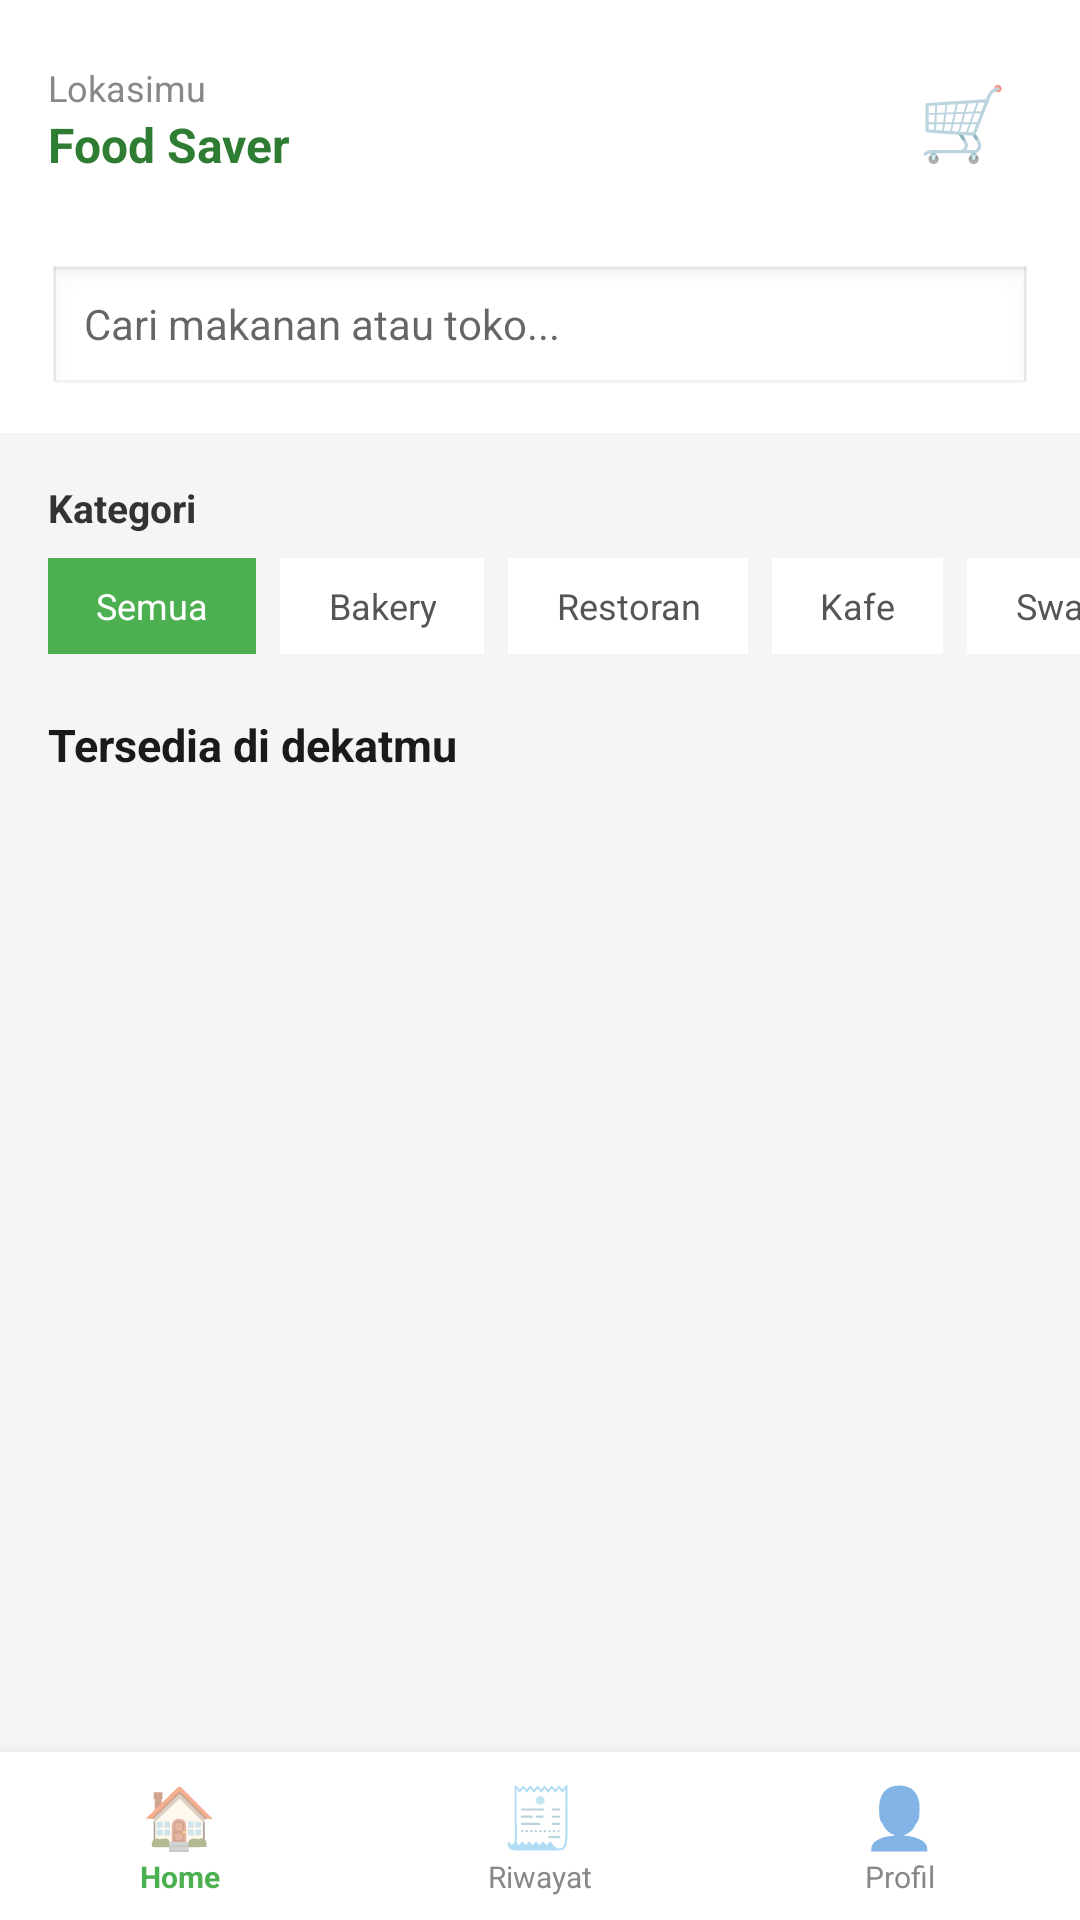

Android layout source for this screen:
<!-- AndroidManifest.xml: application theme Theme.AppCompat.Light.NoActionBar -->
<!-- res/layout/activity_home.xml -->
<?xml version="1.0" encoding="utf-8"?>
<LinearLayout
    xmlns:android="http://schemas.android.com/apk/res/android"
    android:layout_width="match_parent"
    android:layout_height="match_parent"
    android:orientation="vertical"
    android:background="#F5F5F5">

    
    <LinearLayout
        android:layout_width="match_parent"
        android:layout_height="wrap_content"
        android:orientation="horizontal"
        android:padding="16dp"
        android:background="#FFFFFF"
        android:gravity="center_vertical">

        <LinearLayout
            android:layout_width="0dp"
            android:layout_height="wrap_content"
            android:layout_weight="1"
            android:orientation="vertical">

            <TextView
                android:layout_width="wrap_content"
                android:layout_height="wrap_content"
                android:text="Lokasimu"
                android:textSize="12sp"
                android:textColor="#888888"/>

            <TextView
                android:layout_width="wrap_content"
                android:layout_height="wrap_content"
                android:text="Food Saver"
                android:textSize="16sp"
                android:textStyle="bold"
                android:textColor="#2E7D32"/>
        </LinearLayout>

        <FrameLayout
            android:id="@+id/btnCart"
            android:layout_width="wrap_content"
            android:layout_height="wrap_content"
            android:padding="8dp"
            android:clickable="true"
            android:focusable="true">

            <TextView
                android:layout_width="wrap_content"
                android:layout_height="wrap_content"
                android:text="🛒"
                android:textSize="24sp"/>

            <TextView
                android:id="@+id/tvCartBadge"
                android:layout_width="18dp"
                android:layout_height="18dp"
                android:background="#FF5252"
                android:textColor="#FFFFFF"
                android:textSize="10sp"
                android:textStyle="bold"
                android:gravity="center"
                android:text="0"
                android:layout_gravity="top|end"
                android:visibility="gone"/>
        </FrameLayout>
    </LinearLayout>

    
    <LinearLayout
        android:layout_width="match_parent"
        android:layout_height="wrap_content"
        android:background="#FFFFFF"
        android:paddingStart="16dp"
        android:paddingEnd="16dp"
        android:paddingBottom="12dp"
        android:paddingTop="8dp">

        <EditText
            android:id="@+id/etSearch"
            android:layout_width="match_parent"
            android:layout_height="44dp"
            android:hint="Cari makanan atau toko..."
            android:paddingStart="12dp"
            android:paddingEnd="12dp"
            android:textSize="14sp"
            android:inputType="text"
            android:background="@android:drawable/edit_text"
            android:imeOptions="actionSearch"
            android:singleLine="true"/>
    </LinearLayout>

    
    <ScrollView
        android:layout_width="match_parent"
        android:layout_height="0dp"
        android:layout_weight="1"
        android:fillViewport="true">

        <LinearLayout
            android:layout_width="match_parent"
            android:layout_height="wrap_content"
            android:orientation="vertical"
            android:paddingBottom="16dp">

            
            <TextView
                android:layout_width="wrap_content"
                android:layout_height="wrap_content"
                android:text="Kategori"
                android:textSize="13sp"
                android:textStyle="bold"
                android:textColor="#333333"
                android:layout_marginStart="16dp"
                android:layout_marginTop="16dp"
                android:layout_marginBottom="8dp"/>

            <HorizontalScrollView
                android:layout_width="match_parent"
                android:layout_height="wrap_content"
                android:paddingStart="16dp"
                android:paddingEnd="16dp"
                android:scrollbars="none"
                android:clipToPadding="false">

                <LinearLayout
                    android:layout_width="wrap_content"
                    android:layout_height="wrap_content"
                    android:orientation="horizontal">

                    <TextView android:id="@+id/tabAll" android:layout_width="wrap_content" android:layout_height="32dp" android:text="Semua" android:textSize="12sp" android:textColor="#FFFFFF" android:background="#4CAF50" android:paddingStart="16dp" android:paddingEnd="16dp" android:gravity="center" android:layout_marginEnd="8dp" android:clickable="true" android:focusable="true"/>
                    <TextView android:id="@+id/tabBakery" android:layout_width="wrap_content" android:layout_height="32dp" android:text="Bakery" android:textSize="12sp" android:textColor="#555555" android:background="#FFFFFF" android:paddingStart="16dp" android:paddingEnd="16dp" android:gravity="center" android:layout_marginEnd="8dp" android:clickable="true" android:focusable="true"/>
                    <TextView android:id="@+id/tabRestoran" android:layout_width="wrap_content" android:layout_height="32dp" android:text="Restoran" android:textSize="12sp" android:textColor="#555555" android:background="#FFFFFF" android:paddingStart="16dp" android:paddingEnd="16dp" android:gravity="center" android:layout_marginEnd="8dp" android:clickable="true" android:focusable="true"/>
                    <TextView android:id="@+id/tabKafe" android:layout_width="wrap_content" android:layout_height="32dp" android:text="Kafe" android:textSize="12sp" android:textColor="#555555" android:background="#FFFFFF" android:paddingStart="16dp" android:paddingEnd="16dp" android:gravity="center" android:layout_marginEnd="8dp" android:clickable="true" android:focusable="true"/>
                    <TextView android:id="@+id/tabSwalayan" android:layout_width="wrap_content" android:layout_height="32dp" android:text="Swalayan" android:textSize="12sp" android:textColor="#555555" android:background="#FFFFFF" android:paddingStart="16dp" android:paddingEnd="16dp" android:gravity="center" android:clickable="true" android:focusable="true"/>
                </LinearLayout>
            </HorizontalScrollView>

            <TextView
                android:layout_width="wrap_content"
                android:layout_height="wrap_content"
                android:text="Tersedia di dekatmu"
                android:textSize="15sp"
                android:textStyle="bold"
                android:textColor="#1A1A1A"
                android:layout_marginStart="16dp"
                android:layout_marginTop="20dp"
                android:layout_marginBottom="12dp"/>

            
            <ProgressBar
                android:id="@+id/progressBar"
                android:layout_width="wrap_content"
                android:layout_height="wrap_content"
                android:layout_gravity="center"
                android:visibility="gone"
                android:layout_marginTop="32dp"/>

            
            <TextView
                android:id="@+id/tvEmpty"
                android:layout_width="match_parent"
                android:layout_height="wrap_content"
                android:text="Belum ada makanan tersedia"
                android:textSize="14sp"
                android:textColor="#AAAAAA"
                android:gravity="center"
                android:visibility="gone"
                android:layout_marginTop="32dp"/>

            
            <androidx.recyclerview.widget.RecyclerView
                android:id="@+id/rvFoods"
                android:layout_width="match_parent"
                android:layout_height="wrap_content"
                android:paddingStart="16dp"
                android:paddingEnd="16dp"
                android:nestedScrollingEnabled="false"
                android:clipToPadding="false"/>

        </LinearLayout>
    </ScrollView>

    
    <LinearLayout
        android:layout_width="match_parent"
        android:layout_height="56dp"
        android:orientation="horizontal"
        android:background="#FFFFFF"
        android:elevation="8dp">

        <LinearLayout
            android:id="@+id/navHome"
            android:layout_width="0dp"
            android:layout_height="match_parent"
            android:layout_weight="1"
            android:orientation="vertical"
            android:gravity="center"
            android:clickable="true"
            android:focusable="true">
            <TextView android:layout_width="wrap_content" android:layout_height="wrap_content" android:text="🏠" android:textSize="20sp"/>
            <TextView android:layout_width="wrap_content" android:layout_height="wrap_content" android:text="Home" android:textSize="10sp" android:textColor="#4CAF50" android:textStyle="bold"/>
        </LinearLayout>

        <LinearLayout
            android:id="@+id/navHistory"
            android:layout_width="0dp"
            android:layout_height="match_parent"
            android:layout_weight="1"
            android:orientation="vertical"
            android:gravity="center"
            android:clickable="true"
            android:focusable="true">
            <TextView android:layout_width="wrap_content" android:layout_height="wrap_content" android:text="🧾" android:textSize="20sp"/>
            <TextView android:layout_width="wrap_content" android:layout_height="wrap_content" android:text="Riwayat" android:textSize="10sp" android:textColor="#888888"/>
        </LinearLayout>

        <LinearLayout
            android:id="@+id/navProfile"
            android:layout_width="0dp"
            android:layout_height="match_parent"
            android:layout_weight="1"
            android:orientation="vertical"
            android:gravity="center"
            android:clickable="true"
            android:focusable="true">
            <TextView android:layout_width="wrap_content" android:layout_height="wrap_content" android:text="👤" android:textSize="20sp"/>
            <TextView android:layout_width="wrap_content" android:layout_height="wrap_content" android:text="Profil" android:textSize="10sp" android:textColor="#888888"/>
        </LinearLayout>
    </LinearLayout>

</LinearLayout>
<!-- resources referenced by this layout -->
<resources>

</resources>
